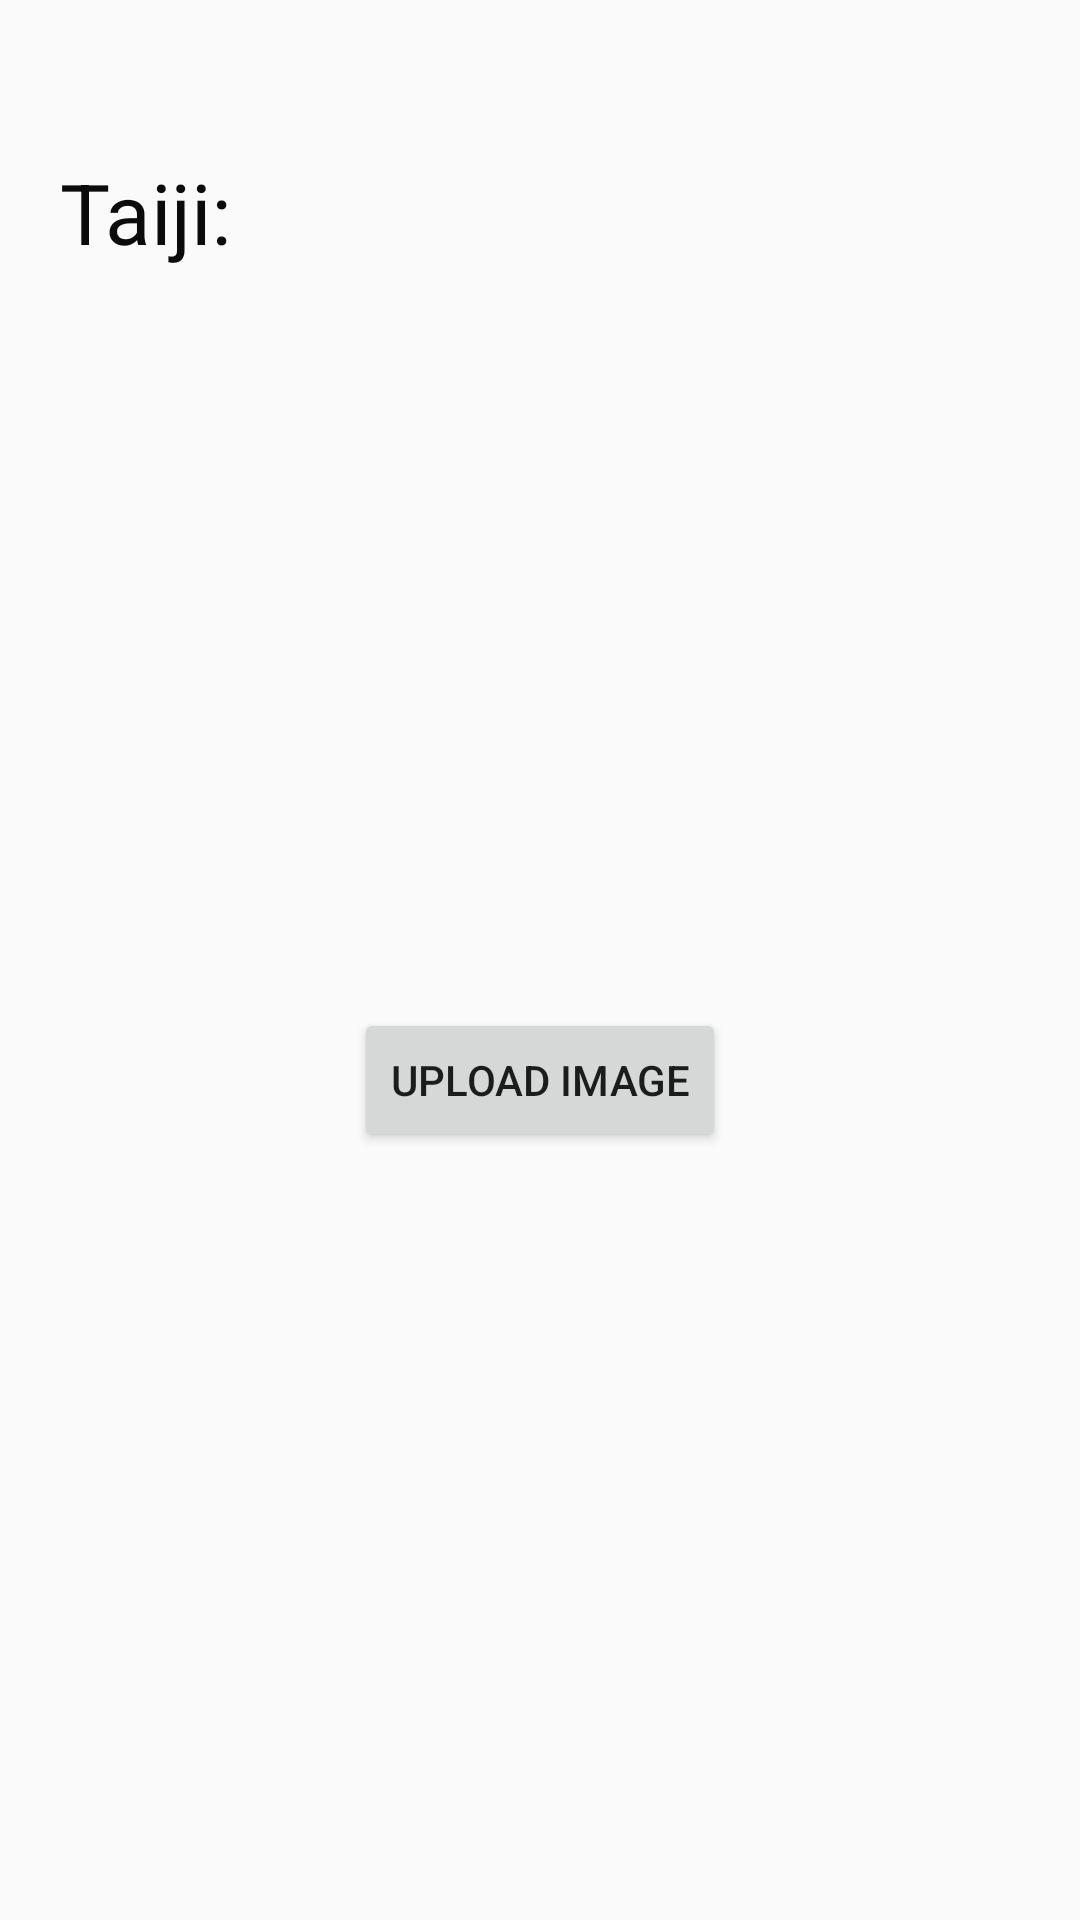

Android layout source for this screen:
<!-- AndroidManifest.xml: application theme Theme.AppCompat.Light.NoActionBar -->
<!-- res/layout/activity_upload_image.xml -->
<?xml version="1.0" encoding="utf-8"?>
<RelativeLayout xmlns:android="http://schemas.android.com/apk/res/android"
    xmlns:app="http://schemas.android.com/apk/res-auto"
    xmlns:tools="http://schemas.android.com/tools"
    android:layout_width="match_parent"
    android:layout_height="match_parent"
    tools:context=".upload_image">

    <TextView
        android:id="@+id/textView2"
        android:layout_width="350dp"
        android:layout_height="wrap_content"
        android:layout_alignParentStart="true"
        android:layout_alignParentTop="true"
        android:layout_alignParentEnd="true"
        android:layout_marginStart="20dp"
        android:layout_marginTop="52dp"
        android:layout_marginEnd="23dp"
        android:text="Taiji: "
        android:textColor="#0B0B0B"
        android:textSize="28sp" />

    <ImageView
        android:id="@+id/imageView"
        android:layout_width="match_parent"
        android:layout_height="wrap_content"
        android:layout_centerInParent="true"
        android:src="@drawable/ic_launcher_foreground" />

    <Button
        android:id="@+id/uploadButton"
        android:layout_width="wrap_content"
        android:layout_height="wrap_content"
        android:layout_below="@id/imageView"
        android:layout_centerHorizontal="true"
        android:layout_marginTop="16dp"
        android:text="Upload Image" />

</RelativeLayout>
<!-- resources referenced by this layout -->
<resources>

</resources>
